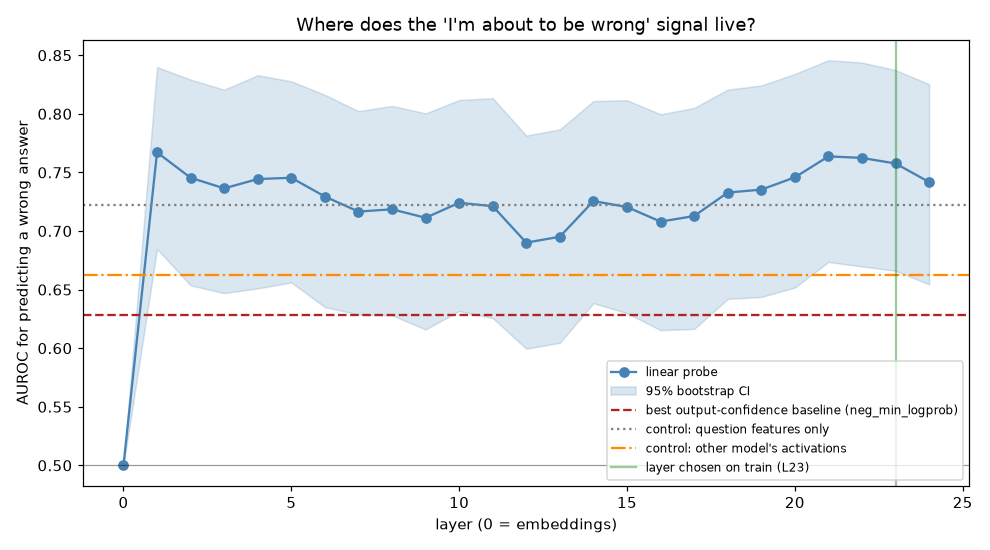

Source data for this figure (header and first rows):
layer, l2, val_auroc, test_auroc, ci_low, ci_high
0, 0.001, 0.5, 0.5, 0.5, 0.5
1, 100.0, 0.7294, 0.7671, 0.6846, 0.8399
2, 1000, 0.6871, 0.7455, 0.6537, 0.8292
3, 100.0, 0.7181, 0.7364, 0.647, 0.8206
4, 1.0, 0.7161, 0.7444, 0.651, 0.833
5, 1.0, 0.7103, 0.7455, 0.6561, 0.8277
6, 10.0, 0.7503, 0.7294, 0.6351, 0.8162
7, 1.0, 0.7274, 0.7166, 0.6287, 0.8023
8, 1000, 0.7255, 0.7185, 0.628, 0.8068
9, 100.0, 0.7297, 0.7113, 0.616, 0.8004
10, 100.0, 0.7184, 0.7241, 0.6317, 0.8118
11, 1000, 0.7258, 0.7212, 0.6257, 0.8134
12, 100.0, 0.6987, 0.6901, 0.5996, 0.7815
13, 1000, 0.7403, 0.6952, 0.6046, 0.7867
14, 10.0, 0.7432, 0.7256, 0.6384, 0.8109
15, 10.0, 0.7152, 0.7205, 0.6299, 0.8117
16, 1000, 0.7369, 0.708, 0.6154, 0.7996
17, 1000, 0.75, 0.7128, 0.6164, 0.8051
18, 100.0, 0.7577, 0.7328, 0.6421, 0.8206
19, 1000, 0.7697, 0.7353, 0.6437, 0.8242
20, 1000, 0.7656, 0.7458, 0.6518, 0.8341
21, 10.0, 0.7665, 0.7637, 0.6736, 0.8458
22, 100.0, 0.7663, 0.7624, 0.6698, 0.8438
23, 1000, 0.7784, 0.7576, 0.6661, 0.8374
24, 10.0, 0.7523, 0.7418, 0.6544, 0.8253
